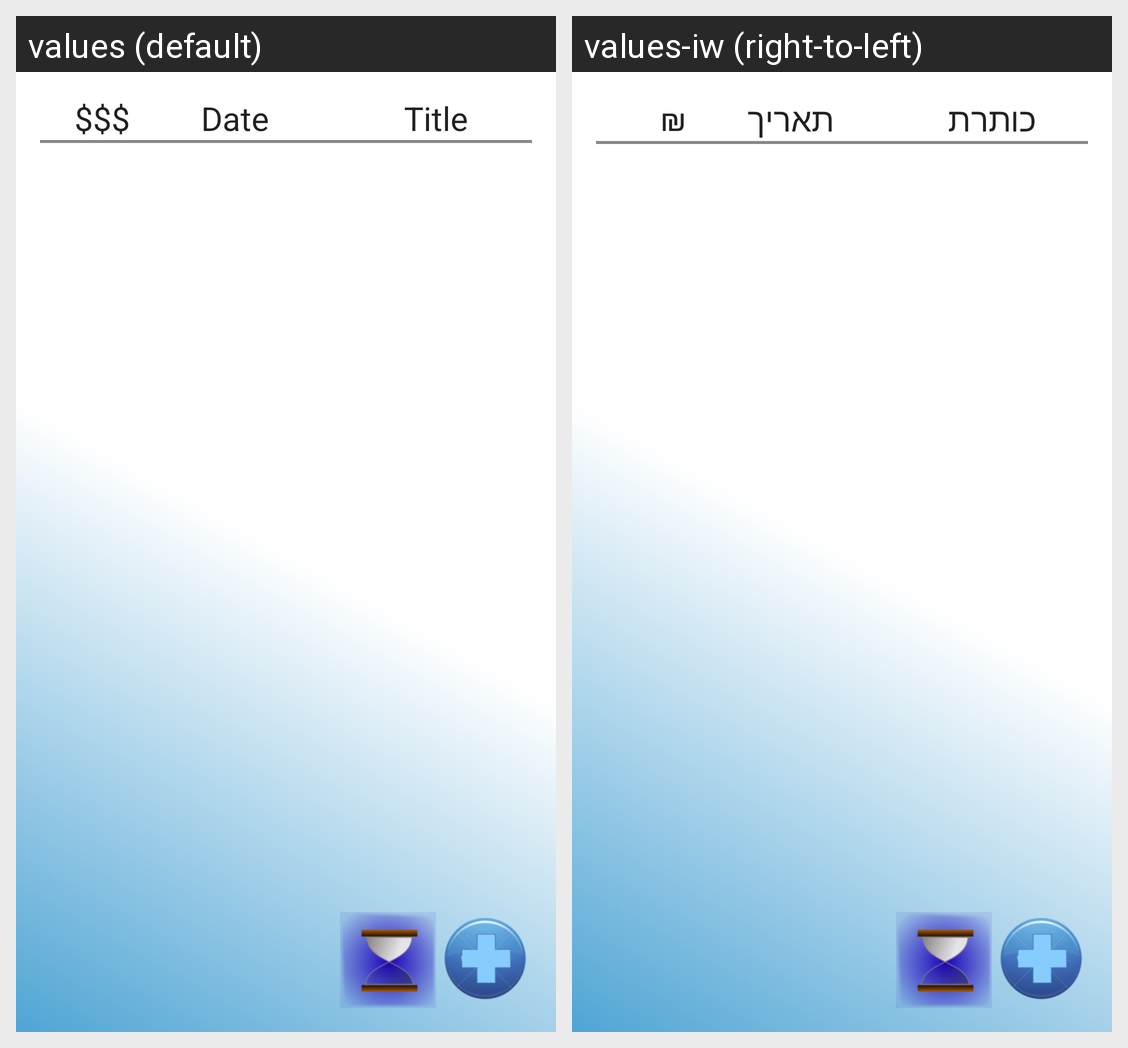

The Android screen above is rendered under two locales of the same app. Produce the string resources it draws, with the default and per-locale values.
Android screen res/layout/activity_item.xml rendered under 2 locales, left to right: values (default), values-iw (right-to-left). Device: Nexus 5 (rendered at 1080×1920; each locale shown at half size, 540×960, under a caption strip naming it); theme AppTheme.
Strings drawn on this screen, with the default value and each locale's value (text and hints the layout hard-codes, and strings that could not be matched under every locale, appear in the picture but are not listed):

itemactivity_header_Amount
  values: $$$
  values-iw: ₪

itemactivity_header_date
  values: Date
  values-iw: תאריך

itemactivity_header_title
  values: Title
  values-iw: כותרת
